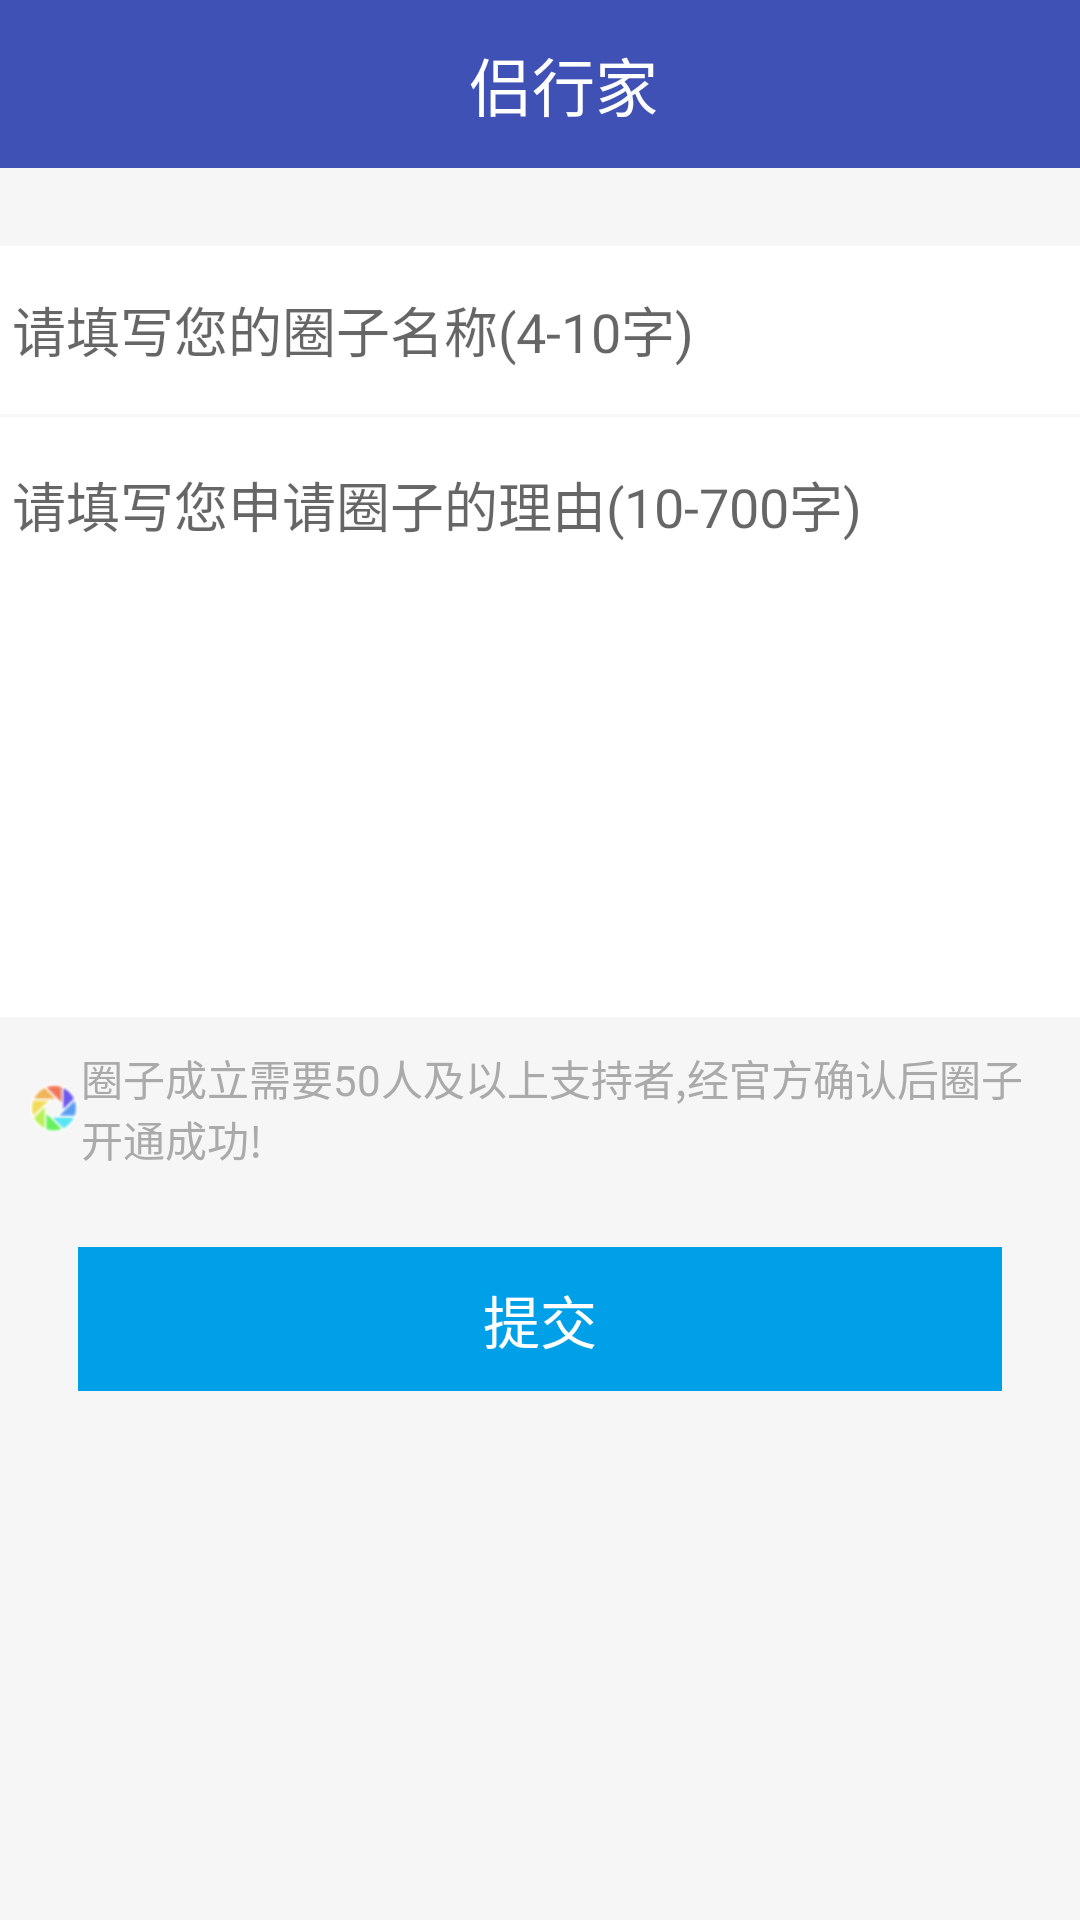

Android layout source for this screen:
<!-- AndroidManifest.xml: application theme AppTheme -->
<!-- res/layout/create_quanzi.xml -->
<?xml version="1.0" encoding="utf-8"?>
<LinearLayout xmlns:android="http://schemas.android.com/apk/res/android"
    android:layout_width="match_parent"
    android:layout_height="match_parent"
    android:orientation="vertical"
    android:background="#f6f6f6">

    
    <include layout="@layout/common_appbar"></include>

    <EditText
        android:layout_width="match_parent"
        android:layout_height="@dimen/big_menu_height"
        android:background="@android:color/white"
        android:hint="请填写您的圈子名称(4-10字)"
        android:paddingLeft="4dp"
        android:maxLines="1"
        android:layout_marginTop="@dimen/big_dimmen"
        android:gravity="center_vertical"/>

    <EditText
        android:layout_width="match_parent"
        android:layout_height="wrap_content"
        android:layout_marginTop="1dp"
        android:background="@android:color/white"
        android:minHeight="@dimen/view_pager"
        android:hint="请填写您申请圈子的理由(10-700字)"
        android:gravity="top"
        android:paddingLeft="4dp"
        android:paddingRight="4dp"
        android:paddingBottom="4dp"
        android:paddingTop="@dimen/common_margin"/>

    <TextView
        android:layout_width="match_parent"
        android:layout_height="wrap_content"
        android:text="圈子成立需要50人及以上支持者,经官方确认后圈子开通成功!"
        android:drawableLeft="@mipmap/test"
        android:drawablePadding="1dp"
        android:paddingTop="@dimen/small_margin"
        android:paddingLeft="@dimen/small_margin"
        android:paddingRight="@dimen/small_margin"
        android:textColor="@android:color/darker_gray"/>

    <TextView
        android:layout_width="match_parent"
        android:layout_height="@dimen/normal_menu_height"
        android:background="@color/small_blue"
        android:text="提交"
        android:layout_marginLeft="@dimen/big_dimmen"
        android:layout_marginRight="@dimen/big_dimmen"
        android:textColor="@android:color/white"
        android:textSize="@dimen/small_normal_text"
        android:gravity="center"
        android:layout_marginTop="@dimen/big_dimmen"/>
</LinearLayout>
<!-- res/layout/common_appbar.xml (included above) -->
<?xml version="1.0" encoding="utf-8"?>
<android.support.design.widget.AppBarLayout xmlns:android="http://schemas.android.com/apk/res/android"
    xmlns:app="http://schemas.android.com/apk/res-auto"
    android:layout_width="match_parent"
    android:layout_height="wrap_content"
    android:theme="@style/AppTheme.AppBarOverlay">

    
    <android.support.v7.widget.Toolbar
        android:id="@+id/toobar_toolbar"
        android:layout_width="match_parent"
        android:layout_height="?attr/actionBarSize"
        app:popupTheme="@style/AppTheme.PopupOverlay"
        app:layout_scrollFlags="scroll|enterAlways">

        
        <RelativeLayout
            android:layout_width="match_parent"
            android:layout_height="wrap_content">

            <LinearLayout
                android:id="@+id/toobar_left"
                android:layout_width="wrap_content"
                android:layout_height="wrap_content"
                android:orientation="horizontal"
                android:layout_centerVertical="true"
                android:visibility="gone">

                
                <ImageView
                    android:id="@+id/toobar_cancel"
                    android:layout_width="wrap_content"
                    android:layout_height="wrap_content"
                    android:layout_alignParentLeft="true"
                    android:layout_centerVertical="true"
                    android:visibility="gone"/>

                <TextView
                    android:id="@+id/toobar_left_text"
                    android:layout_width="wrap_content"
                    android:layout_height="match_parent"
                    android:layout_centerVertical="true"
                    android:textColor="@android:color/white"
                    android:textSize="@dimen/small_text_size"
                    android:gravity="center"
                    android:paddingLeft="4dp"
                    android:visibility="gone"/>
            </LinearLayout>

            
            <TextView
                android:id="@+id/toolbar_title"
                android:layout_width="wrap_content"
                android:layout_height="wrap_content"
                android:layout_centerInParent="true"
                android:layout_centerVertical="true"
                android:text="侣行家"
                android:textSize="@dimen/normal_text_size"
                android:textColor="@android:color/white"/>

            
            <ImageView
                android:id="@+id/toolbar_search"
                android:layout_width="@dimen/toobar_icon_size"
                android:layout_height="@dimen/toobar_icon_size"
                android:background="@mipmap/ic_launcher"
                android:layout_marginRight="@dimen/common_margin"
                android:layout_alignParentRight="true"
                android:layout_centerVertical="true"/>

            <TextView
                android:id="@+id/right_text"
                android:layout_width="wrap_content"
                android:layout_height="wrap_content"
                android:textSize="@dimen/small_normal_text"
                android:layout_alignParentRight="true"
                android:layout_centerVertical="true"
                android:layout_marginRight="@dimen/common_margin"
                android:textColor="@android:color/white"
                android:visibility="gone"/>

        </RelativeLayout>
    </android.support.v7.widget.Toolbar>

    <android.support.design.widget.TabLayout
        android:id="@+id/tablayout_tab"
        android:layout_width="match_parent"
        android:layout_height="wrap_content"
        app:tabIndicatorHeight="3dp"
        app:tabTextAppearance="@android:style/TextAppearance.Holo.Medium"
        android:visibility="gone">
    </android.support.design.widget.TabLayout>

</android.support.design.widget.AppBarLayout>
<!-- resources referenced by this layout -->
<resources>
  <color name="small_blue">#00a0e8</color>
  <dimen name="big_dimmen">26dp</dimen>
  <dimen name="big_menu_height">56dp</dimen>
  <dimen name="common_margin">16dp</dimen>
  <dimen name="normal_menu_height">48dp</dimen>
  <dimen name="normal_text_size">21sp</dimen>
  <dimen name="small_margin">10dp</dimen>
  <dimen name="small_normal_text">19sp</dimen>
  <dimen name="small_text_size">17sp</dimen>
  <dimen name="toobar_icon_size">40dp</dimen>
  <dimen name="view_pager">200dp</dimen>
  <!-- mipmap test: png bitmap (mipmap-hdpi, 1992 bytes) -->
  <style name="AppTheme.AppBarOverlay" parent="ThemeOverlay.AppCompat.Dark.ActionBar" />
  <style name="AppTheme.PopupOverlay" parent="ThemeOverlay.AppCompat.Light" />
  <style name="AppTheme" parent="Theme.AppCompat.Light.NoActionBar">
          
          <item name="colorPrimary">@color/colorPrimary</item>
          <item name="colorPrimaryDark">@color/colorPrimaryDark</item>
          <item name="colorAccent">@color/colorAccent</item>
      </style>
  <color name="colorPrimary">#3F51B5</color>
  <color name="colorPrimaryDark">#303F9F</color>
  <color name="colorAccent">#FF4081</color>
</resources>
